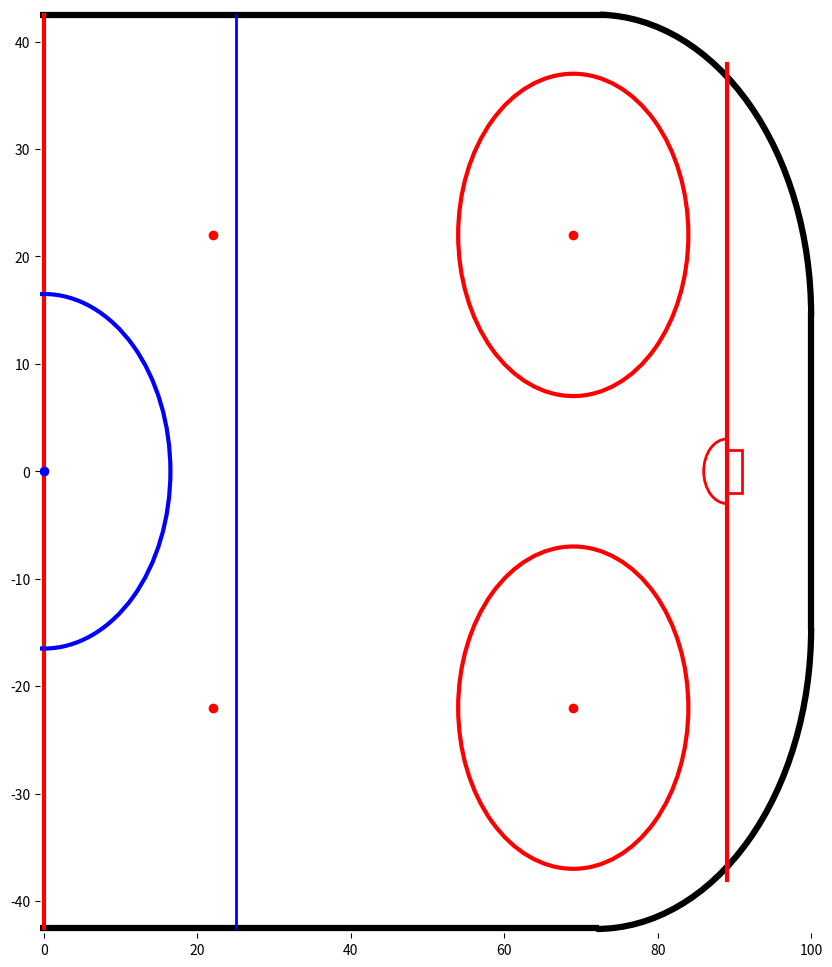

Reproduce this figure in Python.
import matplotlib as mpl
import matplotlib.pyplot as plt


def create_rink(
    ax, 
    plot_half = False, 
    board_radius = 28,
    alpha = 1,
):
    #Cornor Boards
    ax.add_artist(mpl.patches.Arc((100-board_radius , (85/2)-board_radius), board_radius * 2, board_radius * 2 , theta1=0, theta2=89, edgecolor='Black', lw=4.5,zorder=0, alpha = alpha)) #Top Right
    ax.add_artist(mpl.patches.Arc((-100+board_radius+.1 , (85/2)-board_radius), board_radius * 2, board_radius * 2 ,theta1=90, theta2=180, edgecolor='Black', lw=4.5,zorder=0, alpha = alpha)) #Top Left
    ax.add_artist(mpl.patches.Arc((-100+board_radius+.1 , -(85/2)+board_radius-.1), board_radius * 2, board_radius * 2 ,theta1=180, theta2=270, edgecolor='Black', lw=4.5,zorder=0, alpha = alpha)) #Bottom Left
    ax.add_artist(mpl.patches.Arc((100-board_radius , -(85/2)+board_radius-.1), board_radius * 2, board_radius * 2 ,theta1=270, theta2=360, edgecolor='Black', lw=4.5,zorder=0, alpha = alpha)) #Bottom Right

    #[x1,x2],[y1,y2]
    #Plot Boards 
    ax.plot([-100+board_radius,100-board_radius], [-42.5, -42.5], linewidth=4.5, color="Black",zorder=0, alpha = alpha) #Bottom
    ax.plot([-100+board_radius-1,100-board_radius+1], [42.5, 42.5], linewidth=4.5, color="Black",zorder=0, alpha = alpha) #Top
    ax.plot([-100,-100], [-42.5+board_radius, 42.5-board_radius], linewidth=4.5, color="Black",zorder=0, alpha = alpha) #Left
    ax.plot([100,100], [-42.5+board_radius, 42.5-board_radius], linewidth=4.5, color="Black",zorder=0, alpha = alpha) #Right

    #Goal Lines 
    adj_top = 4.6
    adj_bottom = 4.5
    ax.plot([89,89], [-42.5+adj_bottom, 42.5 - adj_top], linewidth=3, color="Red",zorder=0, alpha = alpha)
    ax.plot([-89,-89], [-42.5+adj_bottom, 42.5 - adj_top], linewidth=3, color="Red",zorder=0, alpha = alpha)

    #Plot Center Line
    ax.plot([0,0], [-42.5, 42.5], linewidth=3, color="Red",zorder=0, alpha = alpha)
    ax.plot(0,0, markersize = 6, color="Blue", marker = "o",zorder=0, alpha = alpha) #Center FaceOff Dots
    ax.add_artist(mpl.patches.Circle((0, 0), radius = 33/2, facecolor='none', edgecolor="Blue", linewidth=3,zorder=0, alpha = alpha)) #Center Circle

    #Zone Faceoff Dots
    ax.plot(69,22, markersize = 6, color="Red", marker = "o",zorder=0, alpha = alpha)
    ax.plot(69,-22, markersize = 6, color="Red", marker = "o",zorder=0, alpha = alpha)
    ax.plot(-69,22, markersize = 6, color="Red", marker = "o",zorder=0, alpha = alpha)
    ax.plot(-69,-22, markersize = 6, color="Red", marker = "o",zorder=0, alpha = alpha)

    #Zone Faceoff Circles
    ax.add_artist(mpl.patches.Circle((69, 22), radius = 15, facecolor='none', edgecolor="Red", linewidth=3,zorder=0, alpha = alpha)) 
    ax.add_artist(mpl.patches.Circle((69,-22), radius = 15, facecolor='none', edgecolor="Red", linewidth=3,zorder=0, alpha = alpha)) 
    ax.add_artist(mpl.patches.Circle((-69,22), radius = 15, facecolor='none', edgecolor="Red", linewidth=3,zorder=0, alpha = alpha)) 
    ax.add_artist(mpl.patches.Circle((-69,-22), radius = 15, facecolor='none', edgecolor="Red", linewidth=3,zorder=0, alpha = alpha)) 

    #Neutral Zone Faceoff Dots
    ax.plot(22,22, markersize = 6, color="Red", marker = "o",zorder=0, alpha = alpha)
    ax.plot(22,-22, markersize = 6, color="Red", marker = "o",zorder=0, alpha = alpha)
    ax.plot(-22,22, markersize = 6, color="Red", marker = "o",zorder=0, alpha = alpha)
    ax.plot(-22,-22, markersize = 6, color="Red", marker = "o",zorder=0, alpha = alpha)

    #Plot Blue Lines
    ax.plot([25,25], [-42.5, 42.5], linewidth=2, color="Blue",zorder=0, alpha = alpha)
    ax.plot([-25,-25], [-42.5, 42.5], linewidth=2, color="Blue",zorder=0, alpha = alpha)

    #Goalie Crease
    ax.add_artist(mpl.patches.Arc((89, 0), 6,6,theta1=90, theta2=270,  facecolor="Blue", edgecolor='Red', lw=2,zorder=0, alpha = alpha))
    ax.add_artist(mpl.patches.Arc((-89, 0), 6,6, theta1=270, theta2=90, facecolor="Blue", edgecolor='Red', lw=2,zorder=0, alpha = alpha))

    #Goal
    ax.add_artist(mpl.patches.Rectangle((89, 0 - (4/2)), 2, 4, lw=2, color='Red',fill=False,zorder=0, alpha = alpha))
    ax.add_artist(mpl.patches.Rectangle((-89 - 2, 0 - (4/2)), 2, 4, lw=2, color='Red',fill=False,zorder=0, alpha = alpha))

    if plot_half == False:
        # Set axis limits
        ax.set_xlim(-101, 101)
        ax.set_ylim(-43, 43)  

    elif plot_half == True:
        # Set axis limits
        ax.set_xlim(-0.5, 100.5)
        ax.set_ylim(-43, 43) 


    ax.spines['right'].set_visible(False)
    ax.spines['left'].set_visible(False)
    ax.spines['bottom'].set_visible(False)
    ax.spines['top'].set_visible(False)

fig, ax = plt.subplots(1,1, figsize=(10,12), facecolor='w', edgecolor='k')
create_rink(ax, plot_half=True)
plt.show()